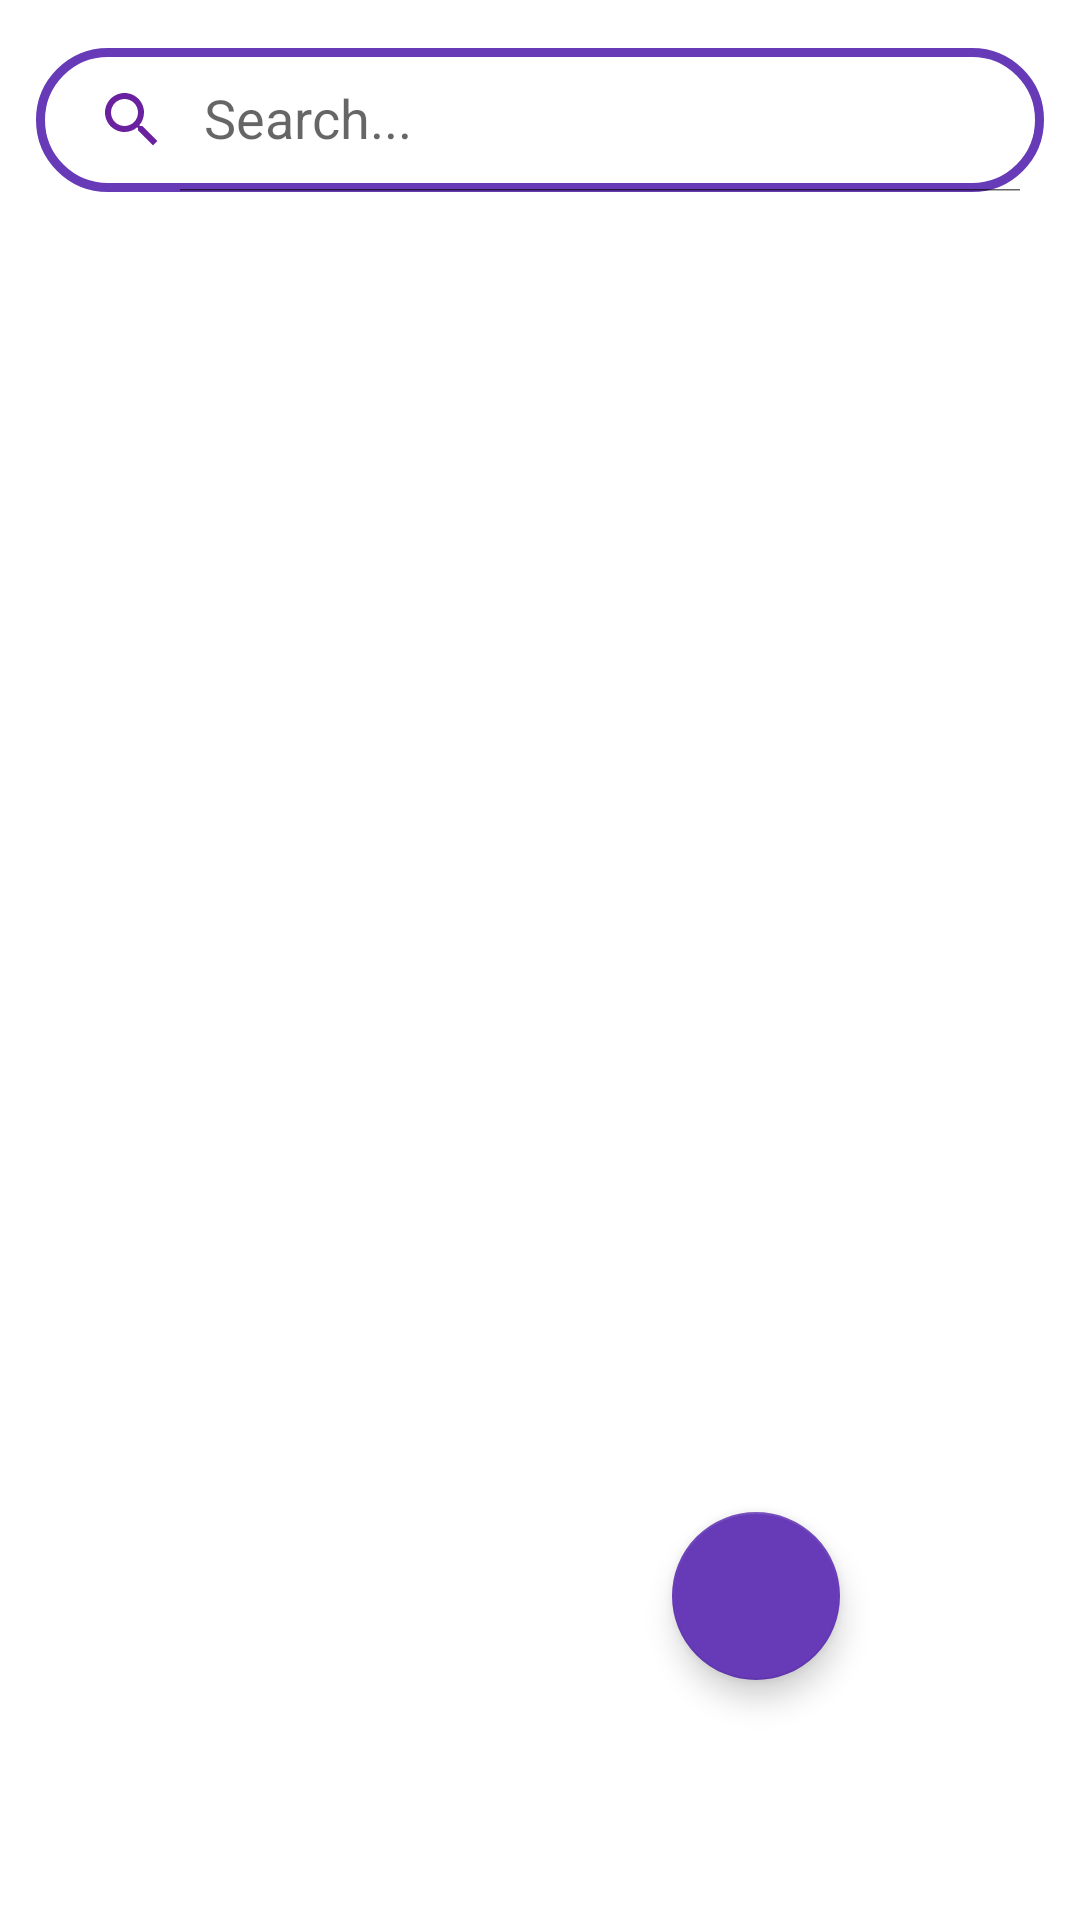

Write the Android layout XML for this screen, with the resource values it uses.
<!-- AndroidManifest.xml: application theme Theme.Hostel_Magement -->
<!-- res/layout/fragment_rooms.xml -->
<?xml version="1.0" encoding="utf-8"?>
<RelativeLayout
    xmlns:android="http://schemas.android.com/apk/res/android"
    xmlns:tools="http://schemas.android.com/tools"
    android:layout_width="match_parent"
    android:layout_height="match_parent"
    xmlns:app="http://schemas.android.com/apk/res-auto"
    android:background="@color/white"
    tools:context=".ui.Rooms">

    <androidx.appcompat.widget.SearchView
        android:layout_width="match_parent"
        android:layout_height="wrap_content"
        android:layout_marginTop="16dp"
        android:layout_marginStart="12dp"
        android:layout_marginEnd="12dp"
        android:id="@+id/search_r"
        app:iconifiedByDefault="false"
        app:searchHintIcon="@null"
        app:queryHint="Search..."
        android:focusable="false"
        android:background="@drawable/border"
        app:closeIcon="@drawable/baseline_clear_24"
        app:searchIcon="@drawable/baseline_search_24"/>


    <androidx.recyclerview.widget.RecyclerView
        android:id="@+id/recyclerview_r"
        android:layout_width="match_parent"
        android:layout_height="match_parent"
        android:layout_below="@id/search_r"
        android:layout_marginTop="20dp"
        android:scrollbars="vertical" />

    <com.google.android.material.floatingactionbutton.FloatingActionButton
        android:id="@+id/fab_r"
        android:layout_width="wrap_content"
        android:layout_height="wrap_content"
        android:layout_alignParentRight="true"
        android:layout_alignParentBottom="true"
        android:layout_marginStart="80dp"
        android:layout_marginLeft="80dp"
        android:layout_marginTop="80dp"
        android:layout_marginEnd="80dp"
        android:layout_marginRight="80dp"
        android:layout_marginBottom="80dp"
        android:backgroundTint="@color/primaryColor"
        android:src="@drawable/baseline_add_24"
        app:tint="@color/white" />

</RelativeLayout>
<!-- resources referenced by this layout -->
<resources>
  <color name="primaryColor">#FF673AB7</color>
  <color name="white">#FFFFFFFF</color>
  <!-- drawable baseline_clear_24 (drawable) -->
  <vector android:height="24dp" android:tint="#6A21A0"
      android:viewportHeight="24" android:viewportWidth="24"
      android:width="24dp" xmlns:android="http://schemas.android.com/apk/res/android">
      <path android:fillColor="@android:color/white" android:pathData="M19,6.41L17.59,5 12,10.59 6.41,5 5,6.41 10.59,12 5,17.59 6.41,19 12,13.41 17.59,19 19,17.59 13.41,12z"/>
  </vector>
  <!-- drawable baseline_search_24 (drawable) -->
  <vector android:height="24dp" android:tint="#6A21A0"
      android:viewportHeight="24" android:viewportWidth="24"
      android:width="24dp" xmlns:android="http://schemas.android.com/apk/res/android">
      <path android:fillColor="@android:color/white" android:pathData="M15.5,14h-0.79l-0.28,-0.27C15.41,12.59 16,11.11 16,9.5 16,5.91 13.09,3 9.5,3S3,5.91 3,9.5 5.91,16 9.5,16c1.61,0 3.09,-0.59 4.23,-1.57l0.27,0.28v0.79l5,4.99L20.49,19l-4.99,-5zM9.5,14C7.01,14 5,11.99 5,9.5S7.01,5 9.5,5 14,7.01 14,9.5 11.99,14 9.5,14z"/>
  </vector>
  <!-- drawable border (drawable) -->
  <?xml version="1.0" encoding="utf-8"?>
  <shape xmlns:android="http://schemas.android.com/apk/res/android">
  
      
      <solid android:color="@color/white"/>
  
  
      
      <stroke android:width="3dp" android:color="@color/primaryColor"/>
  
  
      
      <corners android:radius="30dp"/>
  
  </shape>
  <style name="Theme.Hostel_Magement" parent="Theme.MaterialComponents.DayNight.DarkActionBar">
          
          <item name="colorPrimary">@color/primaryColor</item>
          <item name="colorPrimaryVariant">@color/primaryColor</item>
          <item name="colorOnPrimary">@color/white</item>
          
          <item name="colorSecondary">@color/primaryColor</item>
          <item name="colorSecondaryVariant">@color/primaryColor</item>
          <item name="colorOnSecondary">@color/black</item>
          
          <item name="android:statusBarColor" tools:targetApi="21">?attr/colorPrimaryVariant</item>
          
      </style>
  <color name="black">#FF000000</color>
</resources>
